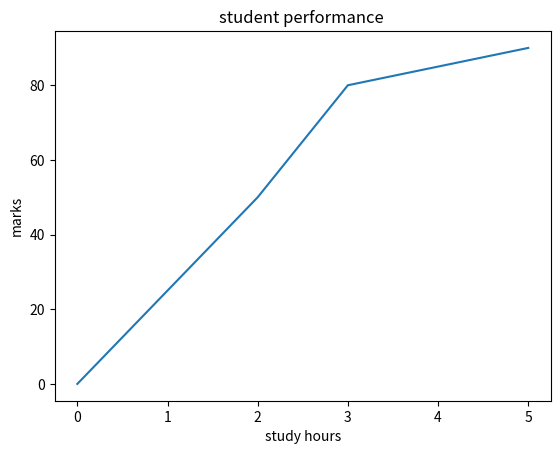

The script that saved this image:
import matplotlib.pyplot as s
# marks=[50,60,80,90]
# s.plot(marks)
# s.show()

x = [0,2,3,5] #study hours
y =[0,50,80,90]#marks
s.xlabel('study hours')
s.ylabel('marks')
s.title('student performance ')
s.plot(x,y)
s.show()
